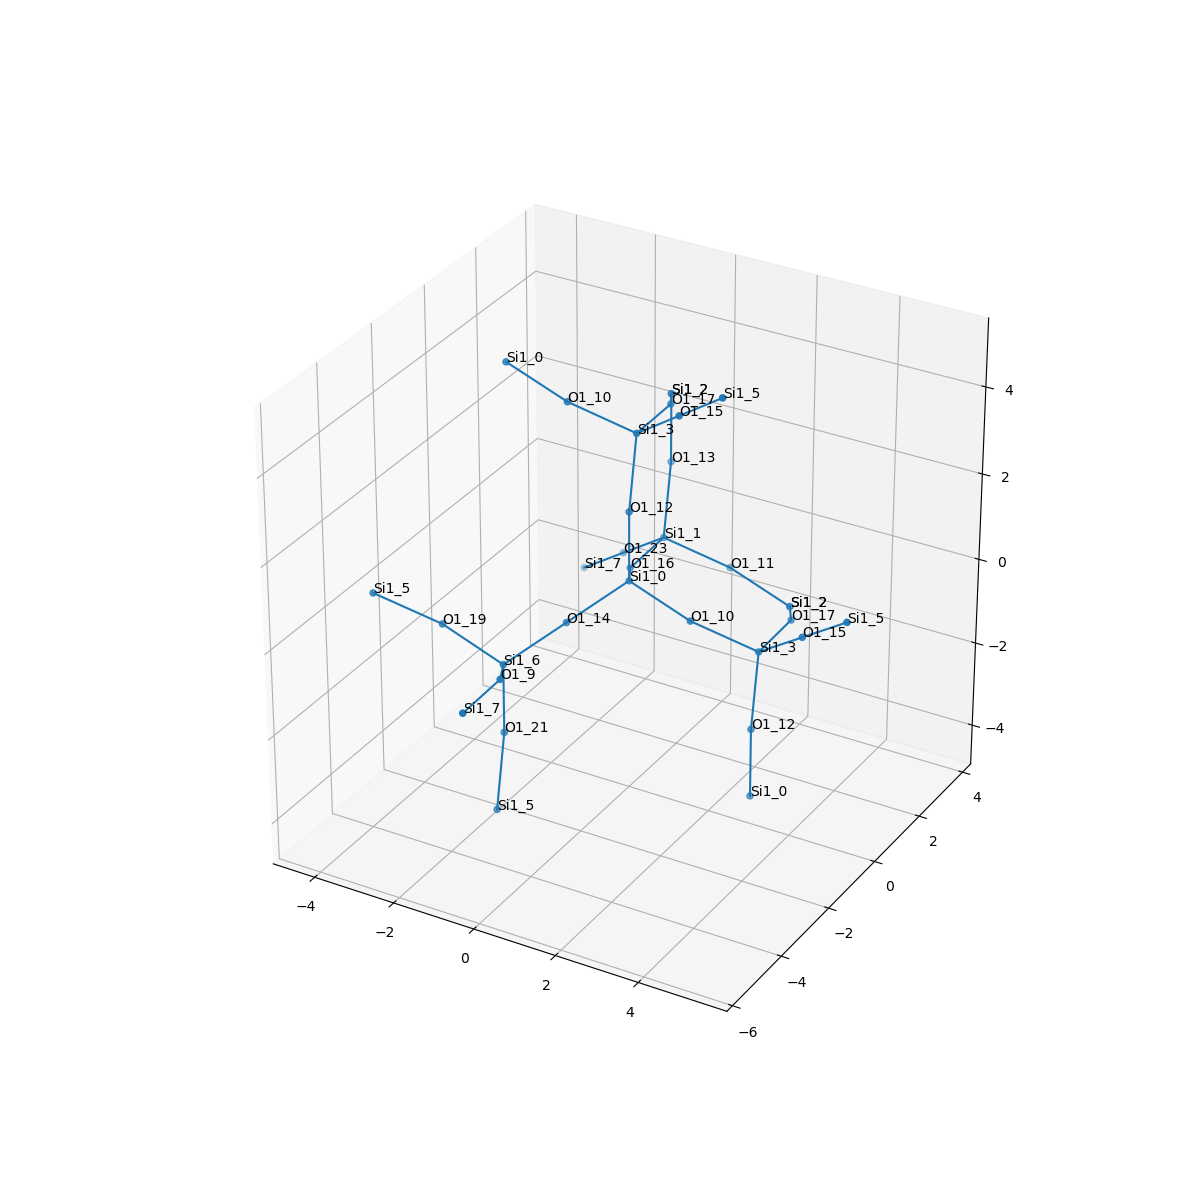

Values plotted in this chart, from the file beside it:
, neighbor_num, isite, atom, x, y, z, front_index
0, 0, 0, Si1, 0.0, 0.0, 0.0, 
1, 1, 16, O1, -0.7664, 1.307, -0.5421, 0.0
2, 1, 10, O1, 1.517, 5.551115123125783e-17, -0.5358, 0.0
3, 1, 14, O1, -0.7506, -1.319, -0.531, 0.0
4, 1, 12, O1, 8.326672684688674e-17, 1.1102230246251565e-16, 1.609, 0.0
5, 2, 1, Si1, -0.8833, 2.909, -0.6248, 1.0
6, 2, 3, Si1, 2.85, 0.6071, -1.202, 2.0
7, 2, 6, Si1, -1.501, -2.639, -1.062, 3.0
8, 2, 3, Si1, -0.1843, 0.6071, 3.087, 4.0
9, 3, 23, O1, -2.155, 3.308, -1.525, 5.0
10, 3, 11, O1, 0.4495, 3.516, -1.291, 5.0
11, 3, 13, O1, -1.068, 3.516, 0.8538, 5.0
12, 3, 12, O1, 3.034, 4.440892098500626e-16, -2.68, 6.0
13, 3, 17, O1, 2.733, 2.21, -1.285, 6.0
14, 3, 15, O1, 4.122, 0.2089, -0.3021, 6.0
15, 3, 21, O1, -1.501, -2.639, -2.671, 7.0
16, 3, 19, O1, -3.018, -2.639, -0.5261, 7.0
17, 3, 9, O1, -0.7348, -3.946, -0.5198, 7.0
18, 3, 10, O1, -1.517, -1.1102230246251565e-16, 3.754, 8.0
19, 3, 17, O1, -0.3011, 2.21, 3.005, 8.0
20, 3, 15, O1, 1.088, 0.2089, 3.987, 8.0
21, 4, 7, Si1, -3.427, 3.706, -2.424, 9.0
22, 4, 2, Si1, 1.967, 3.516, -1.827, 10.0
23, 4, 2, Si1, -1.068, 3.516, 2.463, 11.0
24, 4, 0, Si1, 3.034, 3.64350099656577e-16, -4.289, 12.0
25, 4, 2, Si1, 1.967, 3.516, -1.827, 13.0
26, 4, 5, Si1, 5.394, -0.1892, 0.5977, 14.0
27, 4, 5, Si1, -1.317, -3.246, -4.149, 15.0
28, 4, 5, Si1, -4.351, -3.246, 0.14, 16.0
29, 4, 7, Si1, -0.618, -5.548, -0.4371, 17.0
30, 4, 0, Si1, -3.034, -3.64350099656577e-16, 4.289, 18.0
31, 4, 2, Si1, -1.068, 3.516, 2.463, 19.0
32, 4, 5, Si1, 2.36, -0.1892, 4.887, 20.0
